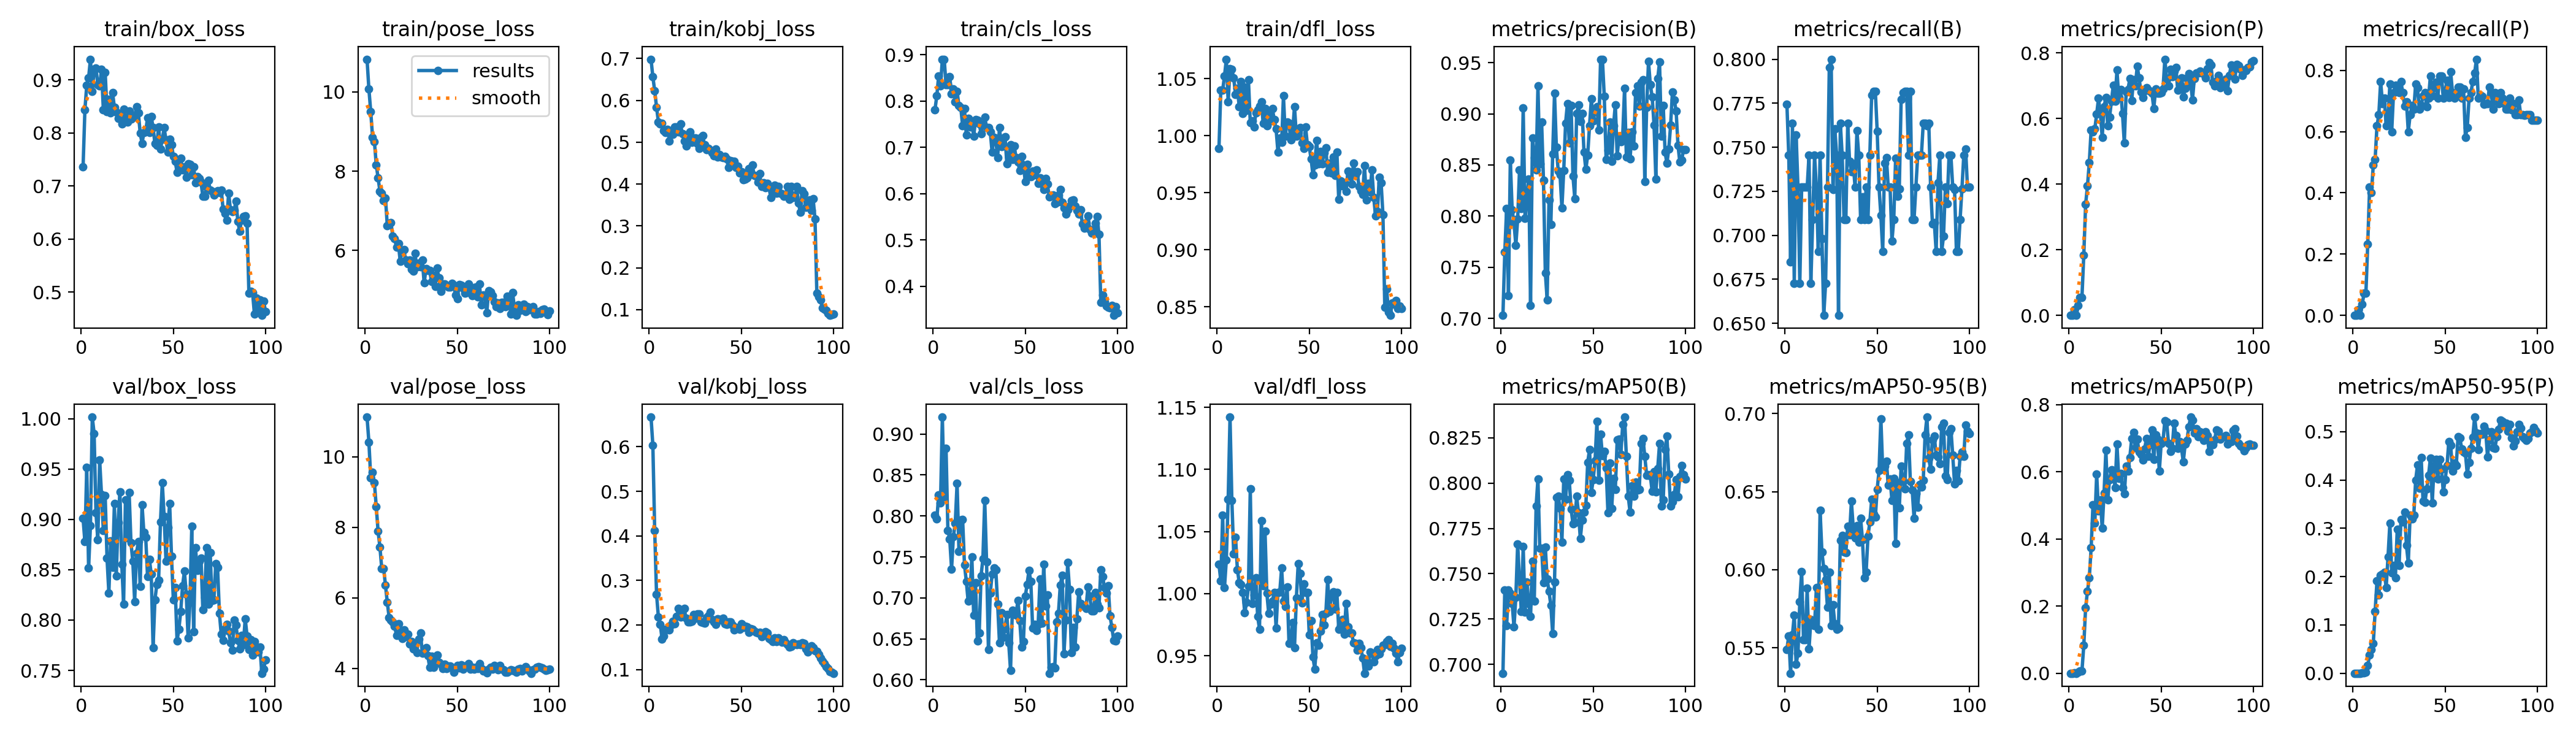

Source data for this figure (header and first rows):
epoch, train/box_loss, train/pose_loss, train/kobj_loss, train/cls_loss, train/dfl_loss, metrics/precision(B), metrics/recall(B), metrics/mAP50(B), metrics/mAP50-95(B), metrics/precision(P), metrics/recall(P), metrics/mAP50(P), metrics/mAP50-95(P), val/box_loss, val/pose_loss, val/kobj_loss, val/cls_loss, val/dfl_loss, lr/pg0, lr/pg1, lr/pg2
1, 0.7354, 10.82, 0.6983, 0.7814, 0.9888, 0.7029, 0.7745, 0.6951, 0.5491, 0, 0, 0, 0, 0.9008, 11.13, 0.6667, 0.8012, 1.024, 0.00044, 0.00044, 0.00044
2, 0.8438, 10.07, 0.656, 0.8119, 1.04, 0.7645, 0.7454, 0.7409, 0.5577, 0, 0, 0, 0, 0.8777, 10.42, 0.6036, 0.7961, 1.01, 0.0008911, 0.0008911, 0.0008911
3, 0.8893, 9.507, 0.6229, 0.8546, 1.04, 0.8071, 0.6849, 0.7214, 0.5337, 0.0171, 0.01818, 0.00085, 0.00017, 0.9517, 9.414, 0.4121, 0.8253, 1.063, 0.001333, 0.001333, 0.001333
4, 0.9035, 8.854, 0.5838, 0.8328, 1.052, 0.7222, 0.7636, 0.7411, 0.5583, 0, 0, 0, 0, 0.8515, 9.568, 0.2689, 0.816, 1.005, 0.001766, 0.001766, 0.001766
5, 0.9387, 8.746, 0.5486, 0.89, 1.067, 0.8547, 0.6727, 0.7393, 0.5711, 0.03084, 0.03636, 0.00225, 0.00023, 0.8937, 9.264, 0.2181, 0.9207, 1.027, 0.001921, 0.001921, 0.001921
6, 0.8778, 8.161, 0.544, 0.8903, 1.03, 0.8063, 0.7571, 0.7336, 0.5395, 0.05492, 0.07273, 0.00663, 0.00098, 1.002, 8.587, 0.2017, 0.8238, 1.076, 0.001901, 0.001901, 0.001901
7, 0.9197, 7.829, 0.5455, 0.8348, 1.058, 0.7934, 0.7273, 0.7206, 0.5465, 0.0541, 0.07273, 0.00618, 0.00182, 0.9854, 7.889, 0.1684, 0.8825, 1.142, 0.001881, 0.001881, 0.001881
8, 0.9224, 7.492, 0.5279, 0.8359, 1.058, 0.7715, 0.6727, 0.737, 0.5797, 0.1834, 0.2328, 0.08263, 0.01599, 0.9064, 7.438, 0.1751, 0.7826, 1.075, 0.001861, 0.001861, 0.001861
9, 0.8907, 7.447, 0.5229, 0.8527, 1.05, 0.7969, 0.7273, 0.7665, 0.599, 0.3386, 0.4182, 0.1953, 0.03825, 0.8798, 6.826, 0.1902, 0.7718, 1.032, 0.001842, 0.001842, 0.001842
10, 0.8884, 7.264, 0.53, 0.8149, 1.036, 0.8453, 0.7273, 0.7464, 0.5552, 0.3947, 0.4, 0.2445, 0.04934, 0.9591, 6.841, 0.1896, 0.7353, 1.046, 0.001822, 0.001822, 0.001822
11, 0.9194, 7.329, 0.503, 0.8262, 1.041, 0.8075, 0.7273, 0.7291, 0.555, 0.4656, 0.491, 0.2842, 0.06134, 0.9248, 6.359, 0.189, 0.775, 1.019, 0.001802, 0.001802, 0.001802
12, 0.8439, 6.619, 0.5239, 0.7985, 1.025, 0.9055, 0.7273, 0.765, 0.5881, 0.5654, 0.5091, 0.374, 0.1275, 0.8888, 5.869, 0.1996, 0.7914, 1.009, 0.001782, 0.001782, 0.001782
13, 0.9137, 6.667, 0.5191, 0.8203, 1.048, 0.7976, 0.7454, 0.7287, 0.5492, 0.5592, 0.6182, 0.5018, 0.1908, 0.9237, 5.447, 0.2084, 0.8402, 1.007, 0.001762, 0.001762, 0.001762
14, 0.8405, 6.697, 0.5365, 0.7901, 1.019, 0.8176, 0.6727, 0.7454, 0.5681, 0.5686, 0.6545, 0.4474, 0.1626, 0.8614, 5.367, 0.2024, 0.7571, 1.001, 0.001743, 0.001743, 0.001743
15, 0.8635, 6.355, 0.5363, 0.786, 1.042, 0.8364, 0.7091, 0.7337, 0.5651, 0.6134, 0.7636, 0.5933, 0.2026, 0.827, 5.329, 0.2185, 0.7948, 0.9846, 0.001723, 0.001723, 0.001723
16, 0.8378, 6.297, 0.5251, 0.7466, 1.022, 0.7125, 0.7454, 0.7265, 0.5641, 0.6614, 0.6909, 0.4833, 0.2054, 0.8788, 5.191, 0.2367, 0.796, 0.9929, 0.001703, 0.001703, 0.001703
17, 0.8758, 6.079, 0.5435, 0.7835, 1.049, 0.8766, 0.7273, 0.757, 0.5885, 0.6142, 0.7091, 0.5161, 0.2092, 0.8527, 4.944, 0.2184, 0.7406, 1.006, 0.001683, 0.001683, 0.001683
18, 0.848, 6.178, 0.52, 0.7264, 1.011, 0.857, 0.6909, 0.7349, 0.5618, 0.543, 0.6182, 0.4322, 0.1769, 0.9155, 5.262, 0.2333, 0.7201, 1.085, 0.001663, 0.001663, 0.001663
19, 0.8387, 5.729, 0.5031, 0.763, 1.013, 0.8454, 0.7454, 0.7873, 0.638, 0.6348, 0.6364, 0.5367, 0.2409, 0.844, 5.079, 0.2368, 0.6959, 0.992, 0.001644, 0.001644, 0.001644
20, 0.8271, 5.991, 0.4907, 0.744, 1.008, 0.9275, 0.6983, 0.8023, 0.6113, 0.6643, 0.7557, 0.6641, 0.3101, 0.8966, 4.843, 0.2149, 0.7034, 0.9989, 0.001624, 0.001624, 0.001624
21, 0.8342, 6.015, 0.5148, 0.7531, 1.02, 0.8513, 0.6545, 0.764, 0.6009, 0.5771, 0.6, 0.5161, 0.2084, 0.9275, 5.091, 0.2063, 0.7503, 1.013, 0.001604, 0.001604, 0.001604
22, 0.8171, 5.753, 0.5252, 0.7237, 1.023, 0.8921, 0.6727, 0.764, 0.5939, 0.6041, 0.7273, 0.5775, 0.2235, 0.8553, 4.9, 0.2072, 0.679, 0.9815, 0.001584, 0.001584, 0.001584
23, 0.8441, 5.66, 0.4994, 0.7598, 1.026, 0.835, 0.7273, 0.745, 0.576, 0.6523, 0.7505, 0.6065, 0.1979, 0.816, 4.968, 0.2075, 0.7184, 0.9715, 0.001564, 0.001564, 0.001564
24, 0.828, 5.765, 0.5094, 0.7585, 1.029, 0.7446, 0.7952, 0.7648, 0.5983, 0.7004, 0.7454, 0.6016, 0.2981, 0.9197, 4.704, 0.2239, 0.6475, 1.059, 0.001545, 0.001545, 0.001545
25, 0.8206, 5.534, 0.5095, 0.7508, 1.011, 0.7183, 0.8, 0.7471, 0.5642, 0.6528, 0.7273, 0.5536, 0.2224, 0.8819, 4.763, 0.2147, 0.657, 1.006, 0.001525, 0.001525, 0.001525
26, 0.8407, 5.48, 0.4967, 0.73, 1.024, 0.816, 0.7259, 0.7402, 0.5775, 0.7473, 0.7636, 0.6824, 0.3179, 0.9269, 4.551, 0.225, 0.7268, 1.05, 0.001505, 0.001505, 0.001505
27, 0.8257, 5.931, 0.4854, 0.7494, 1.009, 0.7918, 0.7605, 0.7326, 0.5653, 0.6628, 0.7273, 0.581, 0.3132, 0.8768, 4.687, 0.2245, 0.7478, 1, 0.001485, 0.001485, 0.001485
28, 0.8301, 5.588, 0.511, 0.7656, 1.018, 0.8607, 0.7454, 0.7169, 0.5619, 0.6885, 0.6833, 0.5947, 0.3338, 0.8582, 4.457, 0.2074, 0.819, 0.984, 0.001465, 0.001465, 0.001465
29, 0.8307, 5.678, 0.5161, 0.7426, 1.013, 0.92, 0.6545, 0.7456, 0.5629, 0.6152, 0.6976, 0.5537, 0.2642, 0.8185, 4.843, 0.205, 0.744, 0.9916, 0.001446, 0.001446, 0.001446
30, 0.8494, 5.591, 0.4934, 0.7428, 1.024, 0.8675, 0.7636, 0.7921, 0.6189, 0.5249, 0.6, 0.5345, 0.228, 0.8665, 5.007, 0.2043, 0.6369, 0.9942, 0.001426, 0.001426, 0.001426
31, 0.8379, 5.755, 0.4819, 0.7339, 1.014, 0.8441, 0.7454, 0.7928, 0.6219, 0.6806, 0.6545, 0.6179, 0.3272, 0.8781, 4.432, 0.2159, 0.7056, 1.001, 0.001406, 0.001406, 0.001406
32, 0.7996, 5.179, 0.4851, 0.6893, 1.006, 0.8402, 0.7091, 0.7861, 0.6112, 0.6889, 0.6845, 0.6025, 0.3197, 0.8336, 4.48, 0.2203, 0.7287, 0.9724, 0.001386, 0.001386, 0.001386
33, 0.7804, 5.543, 0.481, 0.7217, 0.9858, 0.8079, 0.7091, 0.7675, 0.6112, 0.7208, 0.6727, 0.6437, 0.3276, 0.9147, 4.59, 0.229, 0.7366, 1.001, 0.001366, 0.001366, 0.001366
34, 0.8001, 5.494, 0.4753, 0.7152, 0.9978, 0.8445, 0.7636, 0.8023, 0.628, 0.6537, 0.7552, 0.699, 0.3996, 0.887, 4.356, 0.2129, 0.7343, 1.001, 0.001347, 0.001347, 0.001347
35, 0.8029, 5.492, 0.4668, 0.678, 0.9939, 0.8909, 0.7422, 0.7911, 0.6223, 0.7187, 0.7432, 0.7172, 0.4308, 0.8823, 4.032, 0.2073, 0.6925, 1.021, 0.001327, 0.001327, 0.001327
36, 0.8289, 5.219, 0.4832, 0.7432, 1.035, 0.9101, 0.7361, 0.8046, 0.6439, 0.6992, 0.6727, 0.6716, 0.383, 0.843, 4.341, 0.2008, 0.6451, 0.994, 0.001307, 0.001307, 0.001307
37, 0.8002, 5.367, 0.4639, 0.702, 0.9997, 0.8716, 0.7406, 0.8016, 0.627, 0.7586, 0.6857, 0.6976, 0.4459, 0.8602, 4.041, 0.2137, 0.6818, 0.9897, 0.001287, 0.001287, 0.001287
38, 0.8307, 5.099, 0.4699, 0.7201, 1.012, 0.9081, 0.7273, 0.7857, 0.6204, 0.7244, 0.717, 0.6599, 0.3567, 0.8456, 4.235, 0.2123, 0.6518, 1.005, 0.001267, 0.001267, 0.001267
39, 0.8099, 5.551, 0.4653, 0.7233, 1.011, 0.8392, 0.7593, 0.7777, 0.6281, 0.6812, 0.7273, 0.6523, 0.3531, 0.7728, 4.374, 0.2106, 0.6626, 0.9601, 0.001248, 0.001248, 0.001248
40, 0.7797, 5.315, 0.4638, 0.6647, 0.9963, 0.8173, 0.7454, 0.7781, 0.6179, 0.6633, 0.6807, 0.6357, 0.3813, 0.82, 4.166, 0.2147, 0.6797, 0.9608, 0.001228, 0.001228, 0.001228
41, 0.7761, 4.976, 0.4664, 0.6787, 1.004, 0.9002, 0.7091, 0.7929, 0.633, 0.6841, 0.7088, 0.6688, 0.409, 0.8353, 4.116, 0.2028, 0.6454, 0.9768, 0.001208, 0.001208, 0.001208
42, 0.8115, 5.156, 0.4608, 0.7054, 1.026, 0.9084, 0.7218, 0.7837, 0.6193, 0.6936, 0.7819, 0.6987, 0.4453, 0.8394, 3.996, 0.2011, 0.6114, 0.9566, 0.001188, 0.001188, 0.001188
43, 0.7696, 5.148, 0.4397, 0.6738, 0.9995, 0.8924, 0.7091, 0.7694, 0.5949, 0.6868, 0.7176, 0.6459, 0.3518, 0.8973, 4.12, 0.2062, 0.6851, 0.9962, 0.001168, 0.001168, 0.001168
44, 0.7876, 5.113, 0.4554, 0.7034, 1.003, 0.9006, 0.7273, 0.7796, 0.5985, 0.6826, 0.743, 0.682, 0.4298, 0.9364, 4.006, 0.2062, 0.6804, 1.024, 0.001149, 0.001149, 0.001149
45, 0.8095, 5.085, 0.4541, 0.6775, 1.007, 0.8623, 0.7091, 0.7839, 0.6216, 0.6765, 0.7604, 0.725, 0.4429, 0.903, 4.073, 0.2005, 0.6788, 1.016, 0.001129, 0.001129, 0.001129
46, 0.7866, 5.08, 0.4546, 0.6681, 0.9939, 0.8456, 0.7454, 0.7876, 0.6305, 0.6308, 0.7091, 0.6378, 0.4016, 0.8587, 4.063, 0.189, 0.6972, 0.9926, 0.001109, 0.001109, 0.001109
47, 0.7638, 5.167, 0.4397, 0.6496, 0.9887, 0.8597, 0.7798, 0.8114, 0.6451, 0.6896, 0.7818, 0.7109, 0.443, 0.8919, 4.024, 0.1944, 0.6721, 1.008, 0.001089, 0.001089, 0.001089
48, 0.7876, 5.125, 0.4422, 0.6806, 1.008, 0.8885, 0.7818, 0.8186, 0.6358, 0.6759, 0.7818, 0.6978, 0.4223, 0.9157, 3.889, 0.1935, 0.6398, 1.001, 0.001069, 0.001069, 0.001069
49, 0.7781, 4.885, 0.4263, 0.6624, 0.992, 0.9146, 0.7818, 0.7949, 0.6339, 0.676, 0.7091, 0.6017, 0.3749, 0.863, 4.011, 0.1897, 0.6469, 1.001, 0.00105, 0.00105, 0.00105
50, 0.7558, 4.784, 0.4296, 0.6258, 0.9902, 0.893, 0.7591, 0.8021, 0.6515, 0.6794, 0.7321, 0.6849, 0.4008, 0.82, 4.081, 0.2023, 0.702, 0.9669, 0.00103, 0.00103, 0.00103
51, 0.7468, 5.136, 0.4103, 0.6626, 0.9797, 0.903, 0.7273, 0.8125, 0.6634, 0.6895, 0.7671, 0.6928, 0.4298, 0.8321, 4.013, 0.1947, 0.7164, 0.978, 0.00101, 0.00101, 0.00101
52, 0.7257, 5.13, 0.4123, 0.6459, 0.9655, 0.9072, 0.7113, 0.834, 0.6967, 0.7804, 0.7108, 0.7521, 0.479, 0.7793, 4.112, 0.1969, 0.7335, 0.9489, 0.0009902, 0.0009902, 0.0009902
53, 0.7314, 5.04, 0.4145, 0.6365, 0.9745, 0.8841, 0.6909, 0.8015, 0.6643, 0.7199, 0.7946, 0.7482, 0.4712, 0.7909, 3.978, 0.1953, 0.7203, 0.9394, 0.0009704, 0.0009704, 0.0009704
54, 0.7526, 4.926, 0.437, 0.6489, 0.9956, 0.9532, 0.7409, 0.827, 0.6665, 0.6988, 0.7273, 0.6844, 0.4187, 0.8086, 4.073, 0.1831, 0.6633, 0.9605, 0.0009506, 0.0009506, 0.0009506
55, 0.7303, 4.939, 0.4235, 0.6402, 0.9753, 0.9534, 0.744, 0.8153, 0.6697, 0.7498, 0.7083, 0.6611, 0.4349, 0.834, 4.07, 0.1916, 0.6673, 0.9582, 0.0009308, 0.0009308, 0.0009308
56, 0.7362, 5.162, 0.4451, 0.6513, 0.986, 0.917, 0.7273, 0.8175, 0.6541, 0.7264, 0.7241, 0.6709, 0.4292, 0.8485, 4.137, 0.1908, 0.6598, 0.9698, 0.000911, 0.000911, 0.000911
57, 0.7163, 4.982, 0.4205, 0.6225, 0.9754, 0.8556, 0.7273, 0.8084, 0.6581, 0.7433, 0.7454, 0.7452, 0.489, 0.8259, 3.978, 0.1862, 0.6677, 0.9832, 0.0008912, 0.0008912, 0.0008912
58, 0.7416, 4.862, 0.4197, 0.6333, 0.9849, 0.8646, 0.6966, 0.7835, 0.6445, 0.7562, 0.7454, 0.708, 0.4871, 0.7824, 4.032, 0.184, 0.7231, 0.9748, 0.0008714, 0.0008714, 0.0008714
59, 0.7405, 5.058, 0.4052, 0.6201, 0.9893, 0.8919, 0.7091, 0.811, 0.6584, 0.6853, 0.7091, 0.6707, 0.4642, 0.8179, 3.976, 0.1819, 0.6688, 0.9842, 0.0008516, 0.0008516, 0.0008516
60, 0.7205, 5.076, 0.4247, 0.6092, 0.9679, 0.8539, 0.7437, 0.786, 0.617, 0.705, 0.7387, 0.69, 0.4581, 0.8929, 4.038, 0.184, 0.7407, 1.011, 0.0008318, 0.0008318, 0.0008318
... 40 more rows
